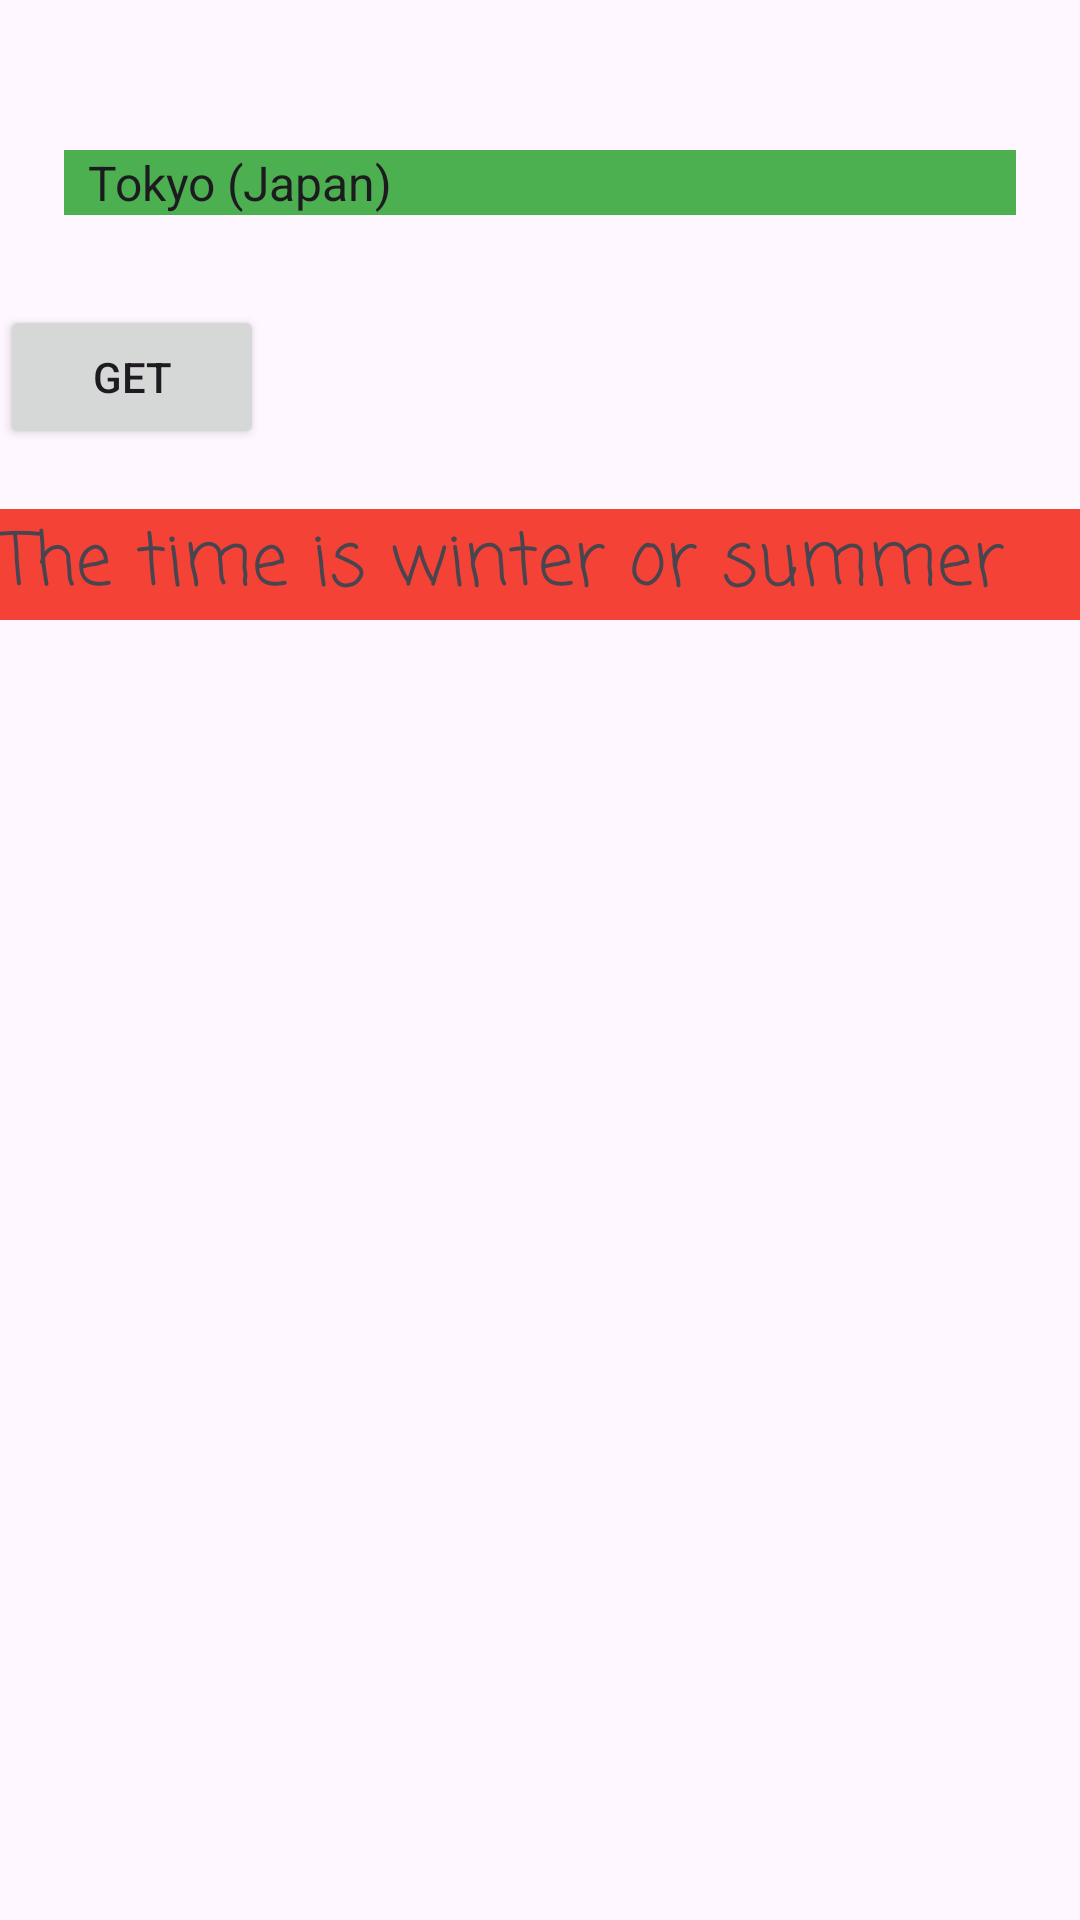

The Android layout XML behind this screen, and the referenced resources:
<!-- AndroidManifest.xml: application theme Theme.Assigment2Sol -->
<!-- res/layout/activity_summer_activy.xml -->
<?xml version="1.0" encoding="utf-8"?>
<androidx.appcompat.widget.LinearLayoutCompat xmlns:android="http://schemas.android.com/apk/res/android"
    xmlns:app="http://schemas.android.com/apk/res-auto"
    xmlns:tools="http://schemas.android.com/tools"
    android:id="@+id/btn"
    android:layout_width="match_parent"
    android:layout_height="match_parent"
    android:background="@drawable/ibraheem5"
    android:orientation="vertical"
    tools:context=".SummerActivity">

        <Spinner
            android:id="@+id/spinner2"
            android:layout_width="wrap_content"
            android:layout_height="wrap_content"
            android:layout_gravity="center"
            android:layout_marginTop="50dp"
            android:background="#4CAF50"
            android:entries="@array/counrty" />


        <Button
            android:id="@+id/button3"
            android:layout_width="wrap_content"
            android:layout_height="wrap_content"
            android:layout_marginTop="30dp"
            android:onClick="btnLoginOnClick"
            android:text="Get" />

        <TextView
            android:id="@+id/textView4"
            android:layout_width="match_parent"
            android:layout_height="wrap_content"
            android:layout_marginTop="20dp"
            android:background="#F44336"
            android:fontFamily="casual"
            android:text="The time is winter or summer"
            android:textSize="24sp" />

        <TextView
            android:id="@+id/textView5"
            android:layout_width="wrap_content"
            android:layout_height="wrap_content"
            android:layout_marginTop="30dp"
            android:background="#FFEB3B"
            android:fontFamily="casual"
            android:textSize="24sp" />

        <TextView
            android:id="@+id/textView6"
            android:layout_width="wrap_content"
            android:layout_height="wrap_content"
            android:layout_marginTop="30dp"
            android:background="#E91E63"
            android:fontFamily="casual"
            android:textSize="24sp"/>


        <TextView
            android:id="@+id/textView7"
            android:layout_width="wrap_content"
            android:layout_height="wrap_content"
            android:layout_marginTop="30dp"
            android:background="#009688"
            android:fontFamily="casual"
            android:textSize="24sp"/>


</androidx.appcompat.widget.LinearLayoutCompat>
<!-- resources referenced by this layout -->
<resources>
  <string-array name="counrty">
          <item>Tokyo (Japan)</item>
          <item>Chongqing (China)</item>
          <item>Shanghai (China)</item>
          <item>Karachi (Pakistan)</item>
          <item>Manila (Philippines)</item>
          <item>Calcutta (India)</item>
          <item>Jakarta (Indonesia)</item>
          <item>Dhaka (Bangladesh)</item>
          <item>Tehran (Iran)</item>
          <item>Bangkok (Thailand)</item>
          <item>Kathmandu (Nepal)</item>
          <item>Gaza (Gaza is a symbol of pride-Palestine)</item>
          <item>Hebron (Hebron-Palestine)</item>
          <item>Damascus (Syria)</item>
          <item>Beirut (Lebanon)</item>
          <item>Jerusalem (Jerusalem - Capital of Palestine)</item>
          <item>Kuwait (Kuwait)</item>
          <item>Riyadh (Kingdom of Saudi Arabia)</item>
          <item>Amman (Jordan)</item>
          <item>Baghdad (Iraq)</item>
          <item>Istanbul (Türkiye)</item>
          <item>Nicosia (Cyprus)</item>
          <item>Tbilisi (Georgia)</item>
      </string-array>
  <style name="Theme.Assigment2Sol" parent="Base.Theme.Assigment2Sol" />
  <style name="Base.Theme.Assigment2Sol" parent="Theme.Material3.DayNight.NoActionBar">
          
          
      </style>
</resources>
